Run: headless pygame with SDL's dummy video driver; simulated clock (each Clock.tick advances the game by its frame time, no real sleeping); random seed 0; keys injected as events and as key.get_pressed() state; no mouse input.
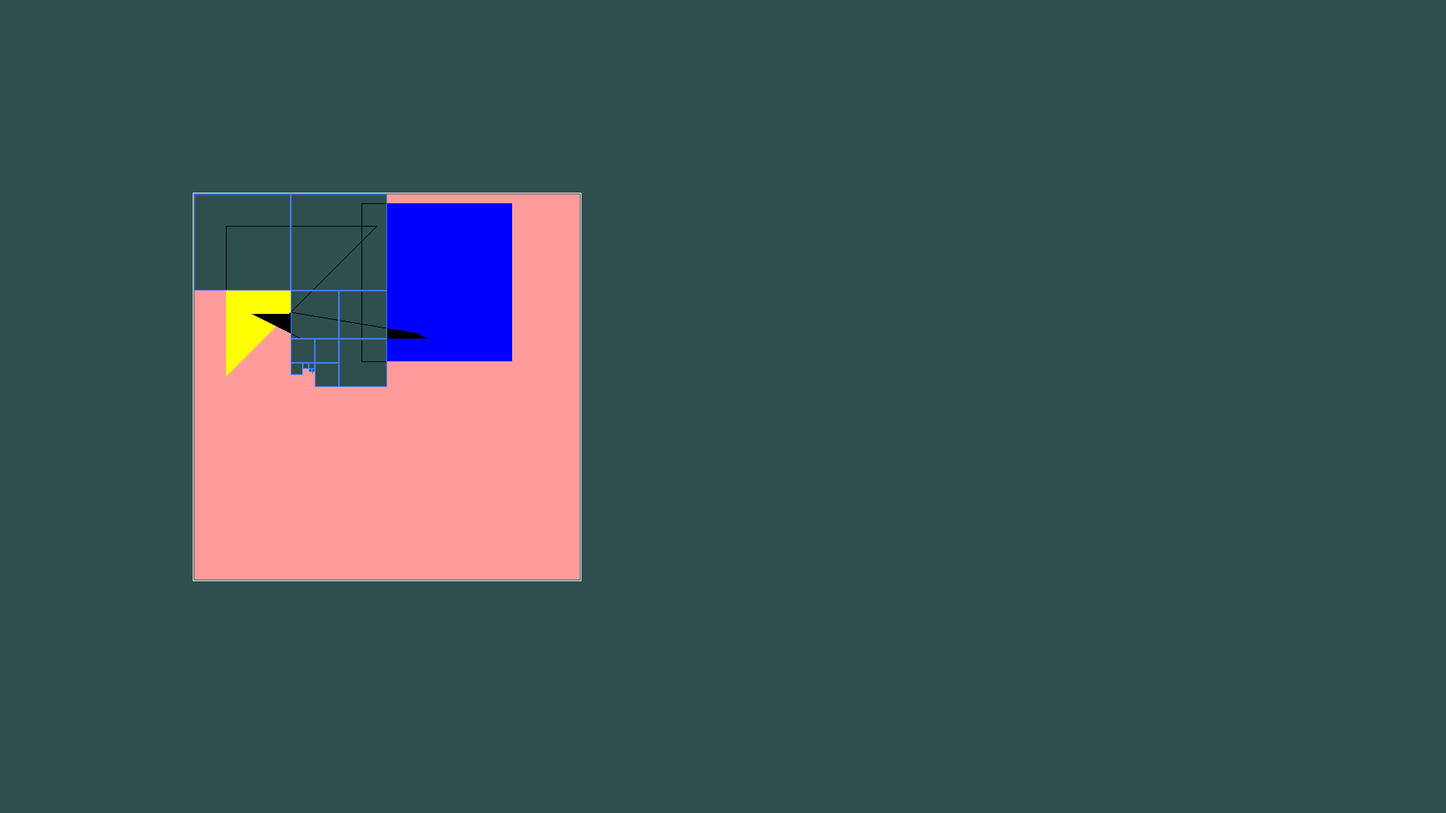
Frame 1 of 4 · flips 1–60 · no input
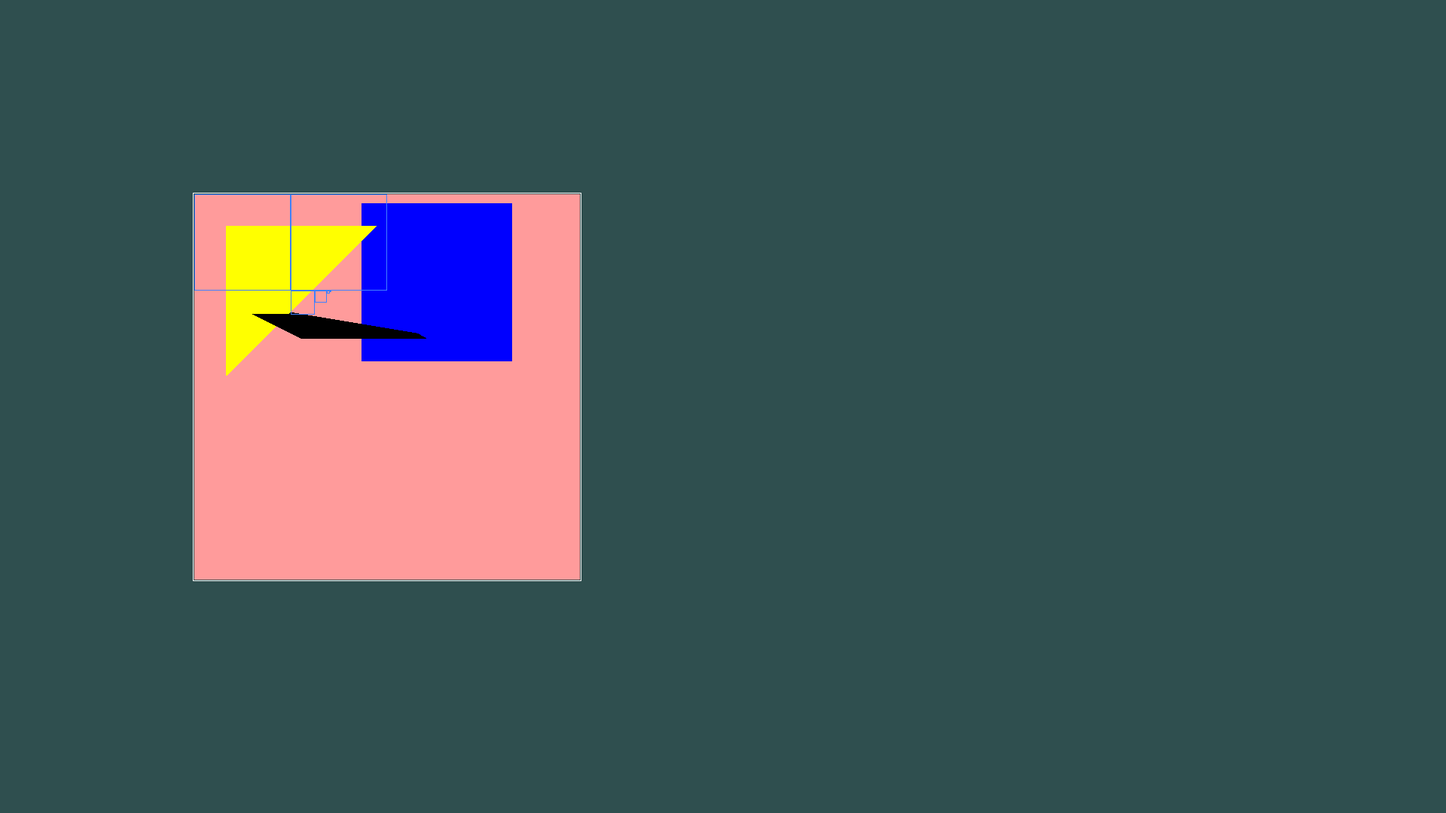
Frame 2 of 4 · flips 61–180 · tapped SPACE, RETURN · held RIGHT (→), D
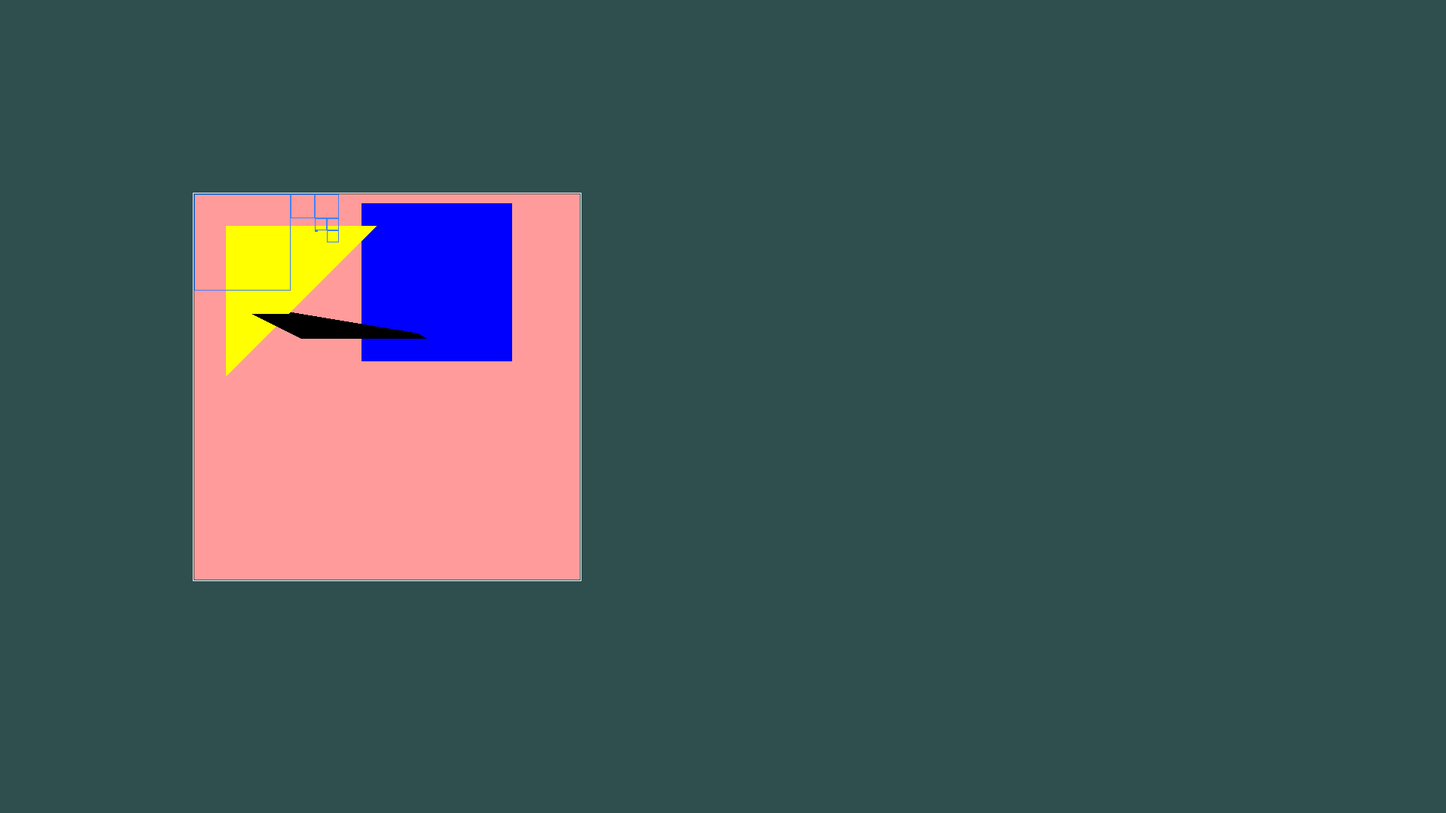
Frame 3 of 4 · flips 181–300 · held DOWN (↓), S
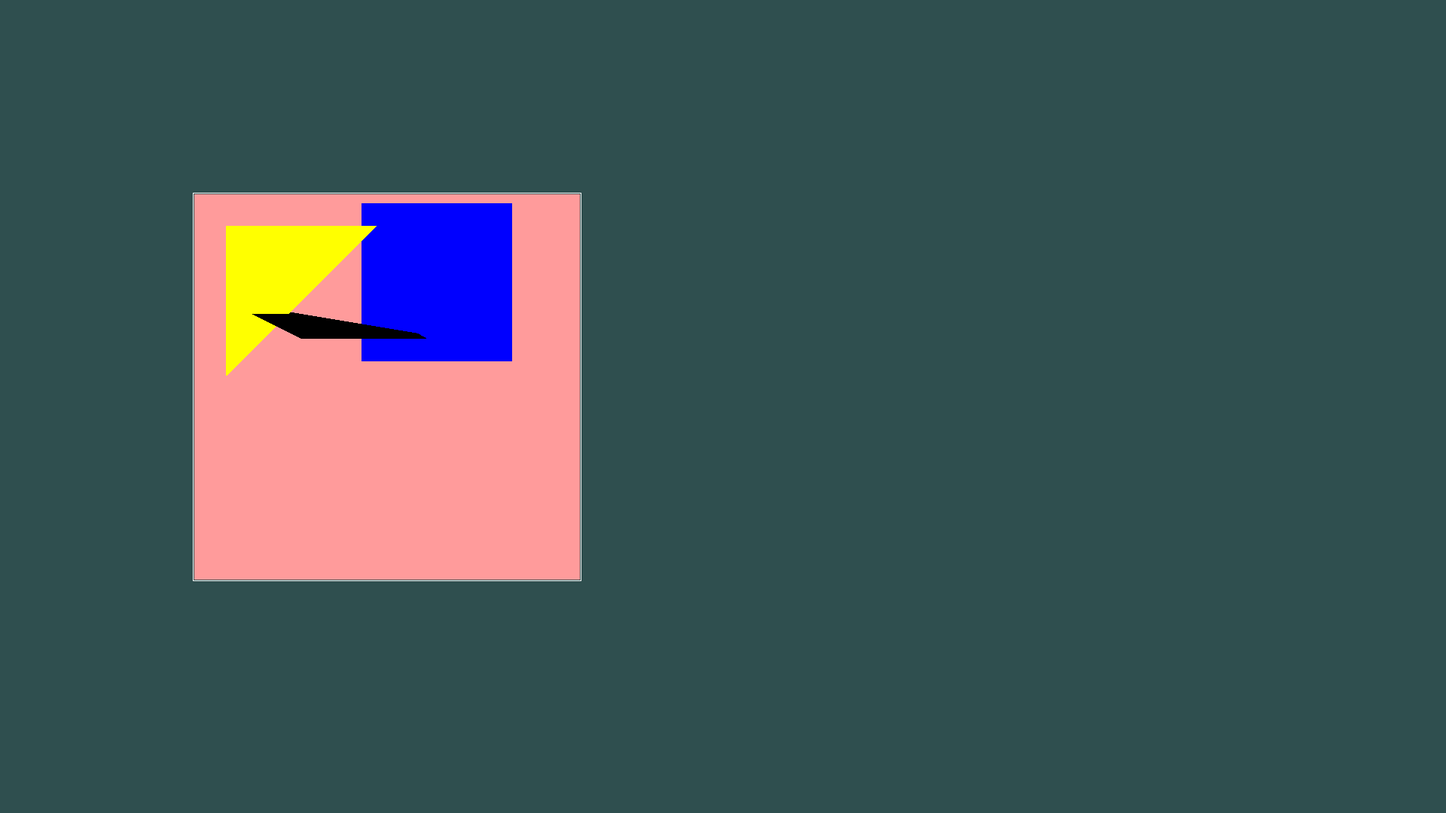
Frame 4 of 4 · flips 301–420 · held LEFT (←), A, UP (↑), W

The pygame program that drew these frames:

import pygame as pg
import time

class SoftwareRender:
	def __init__(self):
		pg.init()
		self.RES = self.WIDTH, self.HEIGHT = 1920, 1080     #Разрешение
		self.H_WIDTH, self.H_HEIGHT = self.WIDTH // 2, self.HEIGHT // 2     #Поверхность для отрисовки
		self.FPS = 60       #Кадры в секунду
		self.screen = pg.display.set_mode(self.RES)
		self.clock = pg.time.Clock()
		self.figure = [[[[300, 300, 10], [500, 300, 10], [300, 500, 10]] , 'yellow'], 
				 [[[400, 450, 30], [600, 450, 30], [300, 400, 0]] , 'black'], 
				[[[480, 270, 0], [680, 270, 70], [680, 480, 70], [480, 480, 0]] , 'blue']]
		self.windows = []   #Стек окон
	
	#ПОМЕНЯТЬ
	def getZ(self, fig, wind):
		
		coord = [[wind[0], wind[1]], [wind[0], wind[1] + wind[3]], [wind[0] + wind[2], wind[1] + wind[3]], [wind[0] + wind[2], wind[1]]]

		d = - (fig[0][0][0] * (fig[0][1][1] * fig[0][2][2] - fig[0][2][1] * fig[0][1][2]) + fig[0][1][0] * (fig[0][2][1] * fig[0][0][2] - fig[0][0][1] * fig[0][2][2]) + fig[0][2][0] * (fig[0][0][1] * fig[0][1][2] - fig[0][1][1] * fig[0][0][2]))
		a = fig[0][0][1] * (fig[0][1][2] - fig[0][2][2]) + fig[0][1][1] * (fig[0][2][2] - fig[0][0][2]) + fig[0][2][1] * (fig[0][0][2] - fig[0][1][2])
		b = fig[0][0][2] * (fig[0][1][0] - fig[0][2][0]) + fig[0][1][2] * (fig[0][2][0] - fig[0][0][0]) + fig[0][2][2] * (fig[0][0][0] - fig[0][1][0])
		c = fig[0][0][0] * (fig[0][1][1] - fig[0][2][1]) + fig[0][1][0] * (fig[0][2][1] - fig[0][0][1]) + fig[0][2][0] * (fig[0][0][1] - fig[0][1][1])
		z = -(d + a * coord[0][0] + b * coord[0][1]) / c

		mn = z
		mx = z

		for i in range(1, len(coord)):
			z = -(d + a * coord[i][0] + b * coord[i][1]) / c

			if z > mx:
				mx = z

			if z < mn:
				mn = z

		return mn, mx

	#ПОМЕНЯТЬ
	def draw_func(self, dr, win):
		ready  = True
		zmin, zmax = self.getZ(dr[0], win)
		n = 0

		for i in range(1, len(dr)):
			a, b = self.getZ(dr[i], win)
			
			if a > zmax:
				n = i
				zmax = b
				zmin = a

		pg.draw.rect(self.screen, dr[n][1], win)
			

	#ПОМЕНЯТЬ
	def check_angle(self, vert, x1, x2, y1, y2):
		x = vert[0]
		y = vert[1]

		if x >= x2 and y >= y1 and y < y2:
			t = 0
		elif x > x2 and y >= y2:
			t = 1
		elif x > x1 and x <= x2 and y >= y2:
			t = 2
		elif x <= x1 and y > y2:
			t = 3
		elif x <= x1 and y > y1 and y <= y2:
			t = 4
		elif x < x1 and y <= y1:
			t = 5
		elif x >= x1 and x < x2 and y <= y1:
			t = 6
		else:
			t = 7

		return t

	#ПОМЕНЯТЬ
	def check_ohvat(self, fig, wind):
		fv = fig[0]
		ang = []

		x1 = wind[0]
		x2 = wind[0] + wind[2]

		y1 = wind[1]
		y2 = wind[1] + wind[3]

		for vert in fv:
			ang.append(self.check_angle(vert, x1, x2, y1, y2))

		s = 0

		for i in range(len(ang)):
			a = ang[(i + 1) % len(ang)] - ang[i]

			if a > 4:
				a -= 8
			elif a < -4:
				a += 8
			elif abs(a) == 4:
				tx1 = fv[i][0]
				tx2 = fv[(i + 1) % len(fv)][0]

				ty1 = fv[i][1]
				ty2 = fv[(i + 1) % len(fv)][1]
				
				f = [fig[0].copy(), fig[1]]

				d = [tx1 + (y1 - ty1) * (tx2 - tx1) / (ty2 -ty1), y1]
				t = self.check_angle(d, x1, x2, y1, y2)

				if (t == ang[i] or t == ang[(i + 1) % len(ang)]):
					d = [tx1 + (y2 - ty1) * (tx2 - tx1) / (ty2 -ty1), y2]
					t = self.check_angle(d, x1, x2, y1, y2)

					if (t == ang[i] or t == ang[(i + 1) % len(ang)]):
						d = [x1, ty1 + (ty2 - ty1) * (x1 - tx1) / (tx2 - tx1)]
						t = self.check_angle(d, x1, x2, y1, y2)

						if (t == ang[i] or t == ang[(i + 1) % len(ang)]):
							d = [x2, ty1 + (ty2 - ty1) * (x2 - tx1) / (tx2 - tx1)]
							t = self.check_angle(d, x1, x2, y1, y2)
				
				f[0].insert(i + 1, d)
				return self.check_ohvat(f, wind)

			s += a

		return s % 8 == 0 and s != 0



	def check_rezult(self, figura, wind):
		rezult = False
		rebra = []

		for i in range(len(figura)):
			rebra.append([])
			rebra[i].append(figura[0][i])
			rebra[i].append(figura[0][(i + 1) % len(figura)])
		j = 0
		while rezult == False and j < len(rebra):
			
			if not (rebra[j][0][0] > wind[0] + wind[2] and rebra[j][1][0] > wind[0] + wind[2] or rebra[j][0][0] < wind[0] and rebra[j][1][0] < wind[0] or rebra[j][0][1] > wind[1] + wind[3] and rebra[j][1][1] > wind[1] + wind[3] or rebra[j][0][1] < wind[1] and rebra[j][1][1] < wind[1]):
				xr = rebra[j][1][0] - rebra[j][0][0]
				yr = rebra[j][1][1] - rebra[j][0][1]
				if xr == 0:
					if (wind[0] - rebra[j][0][0]) * (wind[0] + wind[2] - rebra[j][0][0]) < 0:
						rezult = True
				elif yr == 0:
					if (wind[1] - rebra[j][1][1]) * (wind[1] + wind[3] - rebra[j][1][1]) < 0:
						rezult = True
				else:
					m = yr / xr
					b = rebra[j][1][1] - m * rebra[j][1][0]
					last = wind[1] - m * wind[0] - b
					for k in range(1, 4):
						c0 = wind[0]
						c1 = wind[1]
						#if ():
						n = c1 - m * c0 - b
						ck0 = c0;
						ck1 = c1;
						if (k < 3):
							ck1 += wind[3]

						if (k > 1):
							ck0 += wind[2]
							
						if last * n < 0:
							rezult = True
							break
						if last == 0:
							last = n
			j += 1
				
		return rezult

	def control(self):
		
		for p in range(1024):
			time.sleep(0.000003)
			if (len(self.windows) != 0):
				wind = self.windows.pop()
				size = wind[2]
				num = 0
				vnesh = 0
				draw = []

				while (num < len(self.figure)):
					figura = self.figure[num]
					
					x_min = figura[0][0][0]
					x_max = figura[0][0][0]
					y_min = figura[0][0][1]
					y_max = figura[0][0][1]

					for i in range(len(figura[0])):
						if (figura[0][i][0] < x_min):
							x_min = figura[0][i][0]
						if (figura[0][i][0] > x_max):
							x_max = figura[0][i][0]
						if (figura[0][i][1] < y_min):
							y_min = figura[0][i][1]
						if (figura[0][i][1] > y_max):
							y_max = figura[0][i][1]



					#фигура внешняя
					if x_min >= wind[0] + wind[2] or x_max <= wind[0] or y_min >= wind[1] + wind[3] or y_max <= wind[1]:
						vnesh += 1

					elif size == 1 and vnesh != len(self.figure):
						#фигура внутренняя
						if x_min >= wind[0] and x_max <= wind[0] + wind[2] and y_min >= wind[1] and y_max <= wind[1] + wind[3]:
							draw.append(figura)
						else:
							if self.check_rezult(figura, wind):
								draw.append(figura)
							elif self.check_ohvat(figura, wind):
								draw.append(figura)
						#else:
							#if 

					num += 1

				
				
				if vnesh == len(self.figure):
					pg.draw.rect(self.screen, (255, 155, 155), wind)
				elif (size > 1):
					size /= 2
					w1 = [wind[0], wind[1], size, size]
					pg.draw.rect(self.screen, (64, 128, 255), w1, 1)
					self.windows.append(w1.copy());
					w1[0] += size
					pg.draw.rect(self.screen, (64, 128, 255), w1, 1)
					self.windows.append(w1.copy());
					w1[1] += size
					pg.draw.rect(self.screen, (64, 128, 255), w1, 1)
					self.windows.append(w1.copy());
					w1[0] -= size
					pg.draw.rect(self.screen, (64, 128, 255), w1, 1)
					self.windows.append(w1.copy());
				else:
					if (len(draw) > 0):
						self.draw_func(draw, wind)
					else:
						pg.draw.rect(self.screen, (255, 155, 155), wind)



					

						

	def new_position(self, fig_position):
		new_position = []
		for i in range(len(fig_position)):
			new_position.append([fig_position[i][0], fig_position[i][1]])
		return new_position

	def draw(self): #Отрисовка
		self.screen.fill(pg.Color('darkslategray')) #Цвет заднего фона
		pg.draw.rect(self.screen, (255, 255, 255), 
				 (256, 256, 516, 516), 1)
		
		for figura in self.figure:
			pg.draw.polygon(self.screen, 'black', self.new_position(figura[0]), 1)
			self.windows.append([258, 258, 512, 512]); #


	def run(self):
		self.draw() #Отрисовка объектов
		while True:
			
			[exit() for i in pg.event.get() if i.type == pg.QUIT]   #Проверка на выход из приложения
			pg.display.set_caption(str("Лабораторная работа №2, Голиков"))  #Заголовок приложения 
			pg.display.flip()
			self.clock.tick(self.FPS)   #Обновление поверхности отрисовки
			self.control()
			
if __name__ == '__main__':
	app = SoftwareRender()  #Экземпляр класса
	app.run()   #Запуск
